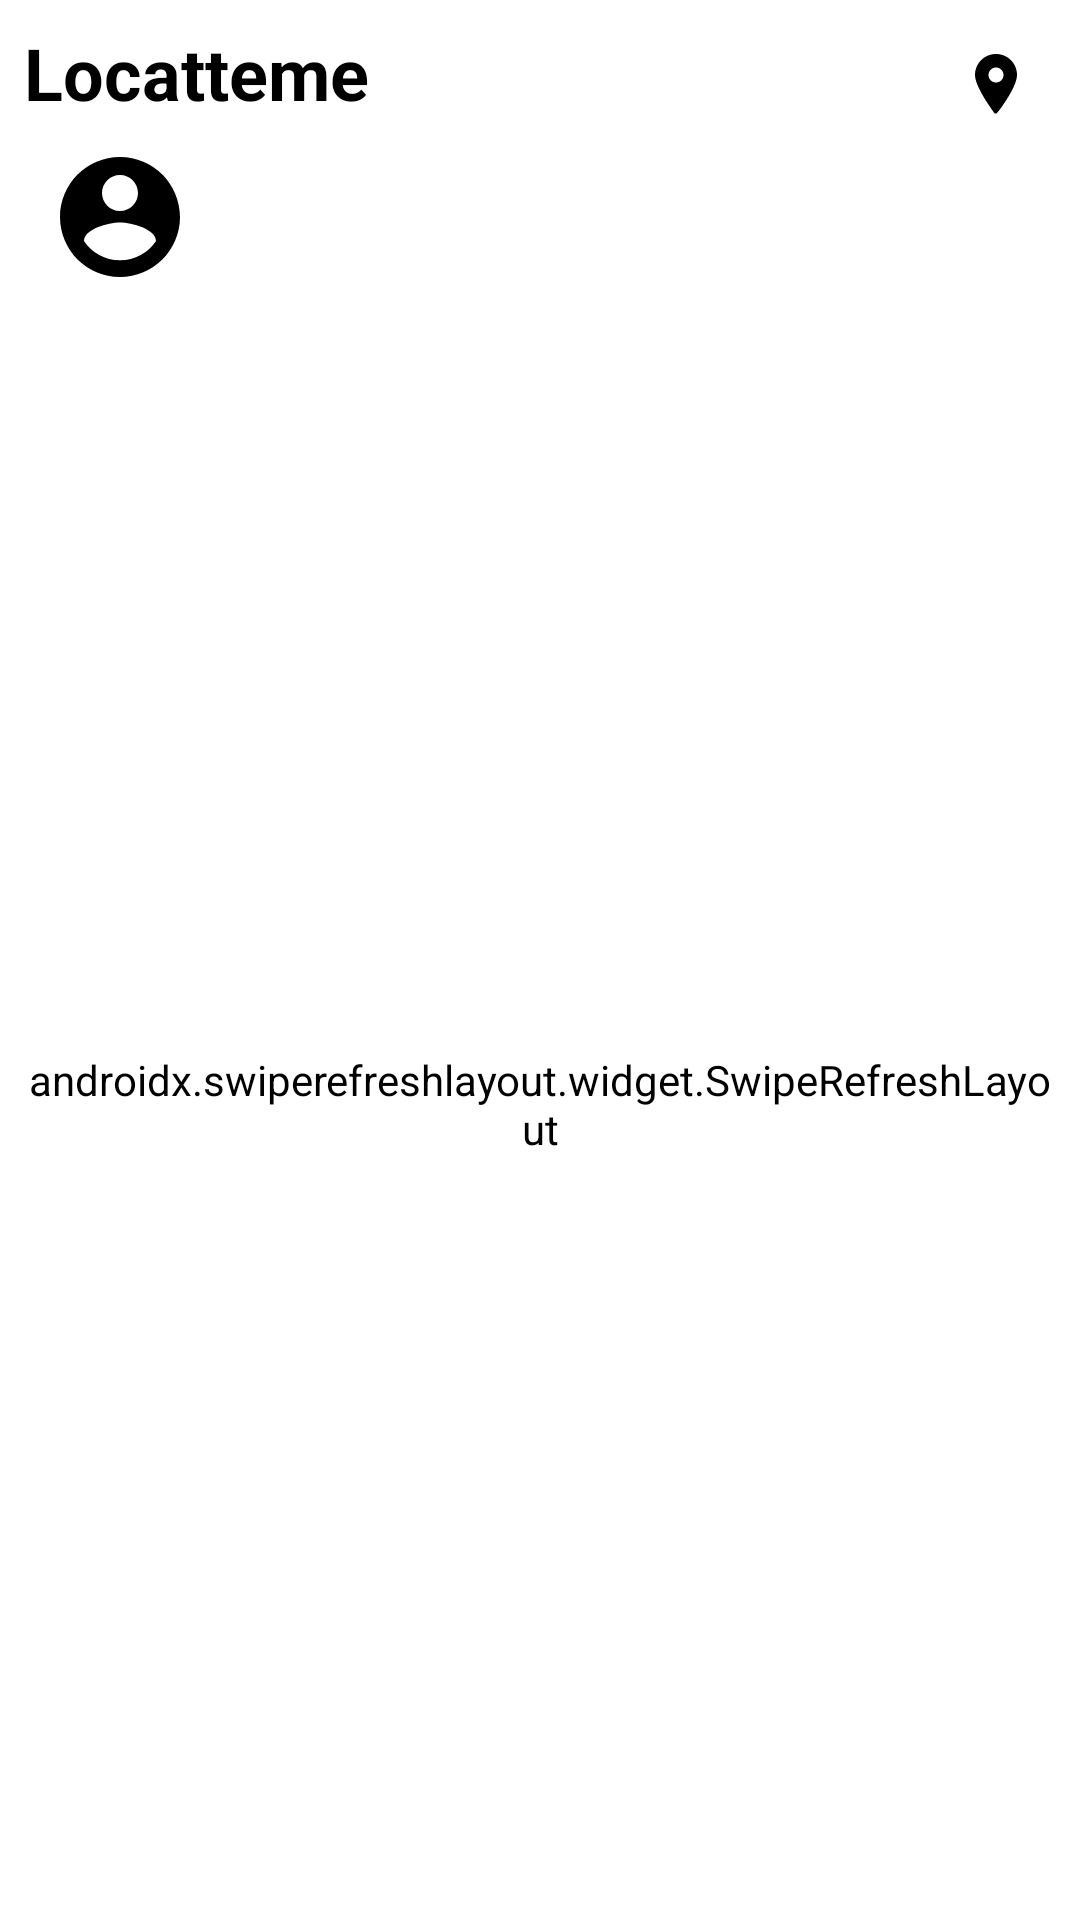

Layout XML and referenced resources for this Android screen:
<!-- AndroidManifest.xml: application theme Theme.Locatteme -->
<!-- res/layout/fragment_home.xml -->
<?xml version="1.0" encoding="utf-8"?>
<layout xmlns:android="http://schemas.android.com/apk/res/android"
    xmlns:app="http://schemas.android.com/apk/res-auto"
    xmlns:tools="http://schemas.android.com/tools"
    tools:context=".view.HomeFragments.HomeFragment">

    <data>
        <variable
            name="viewModel"
            type="com.tonymen.locatteme.viewmodel.HomeFViewModel" />
    </data>

    <androidx.constraintlayout.widget.ConstraintLayout
        android:layout_width="match_parent"
        android:layout_height="match_parent"
        android:padding="8dp"
        android:background="@color/backgroundColor">

        <TextView
            android:id="@+id/titleTextView"
            android:layout_width="wrap_content"
            android:layout_height="wrap_content"
            android:text="Locatteme"
            android:textSize="24sp"
            android:textStyle="bold"
            android:textColor="?android:textColorPrimary"
            app:layout_constraintStart_toStartOf="parent"
            app:layout_constraintTop_toTopOf="parent"
            android:background="@color/backgroundColor"/>


        <LinearLayout
            android:id="@+id/headerLayout"
            android:layout_width="wrap_content"
            android:layout_height="wrap_content"
            android:orientation="horizontal"
            app:layout_constraintEnd_toEndOf="parent"
            app:layout_constraintTop_toTopOf="parent">

            <ImageView
                android:id="@+id/ic_chat"
                android:layout_width="wrap_content"
                android:layout_height="wrap_content"
                android:padding="8dp"
                android:src="@drawable/ic_chat"
                app:tint="?android:textColorPrimary"
                android:background="@color/backgroundColor"
                android:visibility="gone"/>


            <ImageView
                android:layout_width="wrap_content"
                android:layout_height="wrap_content"
                android:padding="8dp"
                android:src="@drawable/ic_notifications"
                app:tint="?android:textColorPrimary"
                android:background="@color/backgroundColor"
                android:visibility="gone"/>

            <ImageView
                android:id="@+id/ic_located_or_deceased"
                android:layout_width="wrap_content"
                android:layout_height="wrap_content"
                android:background="@color/backgroundColor"
                android:padding="8dp"
                android:src="@drawable/ic_located_or_deceased"
                app:tint="?android:textColorPrimary" />
        </LinearLayout>

        <LinearLayout
            android:id="@+id/userInfoLayout"
            android:layout_width="wrap_content"
            android:layout_height="wrap_content"
            android:orientation="horizontal"
            app:layout_constraintTop_toBottomOf="@id/titleTextView"
            app:layout_constraintStart_toStartOf="parent"
            android:padding="8dp"
            android:background="@color/backgroundColor">

            <ImageView
                android:id="@+id/profileImageView"
                android:layout_width="48dp"
                android:layout_height="48dp"
                android:src="@drawable/ic_profile_placeholder"
                android:background="@color/backgroundColor"               android:scaleType="centerCrop"
                android:layout_marginEnd="8dp" />

            <TextView
                android:id="@+id/usernameTextView"
                android:layout_width="wrap_content"
                android:layout_height="wrap_content"
                android:textSize="16sp"
                android:textColor="?android:textColorPrimary"
                android:layout_gravity="center_vertical"
                android:background="@color/backgroundColor"/>
        </LinearLayout>

        <androidx.swiperefreshlayout.widget.SwipeRefreshLayout
            android:id="@+id/swipeRefreshLayout"
            android:layout_width="0dp"
            android:layout_height="0dp"
            app:layout_constraintTop_toBottomOf="@id/userInfoLayout"
            app:layout_constraintBottom_toBottomOf="parent"
            app:layout_constraintStart_toStartOf="parent"
            app:layout_constraintEnd_toEndOf="parent">

            <androidx.recyclerview.widget.RecyclerView
                android:id="@+id/recyclerView"
                android:layout_width="match_parent"
                android:layout_height="match_parent"
                android:clipToPadding="false"
                android:scrollbars="vertical"
                android:background="@color/backgroundColor" />

        </androidx.swiperefreshlayout.widget.SwipeRefreshLayout>

    </androidx.constraintlayout.widget.ConstraintLayout>
</layout>
<!-- resources referenced by this layout -->
<resources>
  <color name="backgroundColor">#FFFFFF</color>
  <!-- drawable ic_located_or_deceased (drawable) -->
  <vector xmlns:android="http://schemas.android.com/apk/res/android"
      android:width="24dp"
      android:height="24dp"
      android:viewportWidth="24"
      android:viewportHeight="24">
      
      <path
          android:fillColor="#000000"
          android:pathData="M12,2C8.13,2 5,5.13 5,9c0,3.78 5.25,11 6.38,12.62c0.25,0.35 0.74,0.35 0.99,0C13.75,20 19,12.78 19,9C19,5.13 15.87,2 12,2zM12,11.5c-1.38,0 -2.5,-1.12 -2.5,-2.5s1.12,-2.5 2.5,-2.5s2.5,1.12 2.5,2.5S13.38,11.5 12,11.5z"/>
  </vector>
  <!-- drawable ic_profile_placeholder (drawable) -->
  <vector xmlns:android="http://schemas.android.com/apk/res/android"
      android:width="24dp"
      android:height="24dp"
      android:viewportWidth="24"
      android:viewportHeight="24">
      <path
          android:fillColor="#000000"
          android:pathData="M12,2C6.48,2 2,6.48 2,12s4.48,10 10,10 10,-4.48 10,-10S17.52,2 12,2zm0,3c1.65,0 3,1.35 3,3s-1.35,3 -3,3 -3,-1.35 -3,-3 1.35,-3 3,-3zm0,14.2c-2.5,0 -4.71,-1.28 -6,-3.22 0.03,-1.99 4,-3.08 6,-3.08 1.99,0 5.97,1.09 6,3.08 -1.29,1.94 -3.5,3.22 -6,3.22z" />
  </vector>
  <style name="Theme.Locatteme" parent="Base.Theme.Locatteme" />
  <style name="Base.Theme.Locatteme" parent="Theme.Material3.DayNight.NoActionBar">
          
          <item name="colorPrimary">@color/primaryColor</item>
          <item name="colorPrimaryVariant">@color/primaryDarkColor</item>
          <item name="colorOnPrimary">@color/colorAccent</item>
          
          <item name="colorSecondary">@color/primaryColor</item>
          <item name="colorSecondaryVariant">@color/primaryDarkColor</item>
          <item name="colorOnSecondary">@color/colorAccent</item>
          
          <item name="android:statusBarColor">@color/primaryDarkColor</item>
          
          <item name="android:colorPrimaryDark">@color/primaryDarkColor</item>
          
          <item name="android:textColorPrimary">@color/textColorPrimary</item>
          <item name="android:textColorSecondary">@color/textColorSecondary</item>
          <item name="android:background">@color/backgroundColor</item>
          <item name="android:windowBackground">@color/windowBackground</item>
          <item name="android:buttonStyle">@style/ButtonStyle</item>
      </style>
  <color name="primaryColor">#1B5E20</color>
  <color name="primaryDarkColor">#004D40</color>
  <color name="colorAccent">#FFEB3B</color>
  <color name="textColorPrimary">#000000</color>
  <color name="textColorSecondary">#757575</color>
  <color name="windowBackground">#FFFFFF</color>
  <style name="ButtonStyle" parent="Widget.AppCompat.Button.Colored">
          <item name="android:layout_width">match_parent</item>
          <item name="android:layout_height">wrap_content</item>
          <item name="android:backgroundTint">@color/primaryColor</item>
          <item name="android:textColor">@color/backgroundColor</item>
          <item name="android:layout_marginTop">16dp</item>
          <item name="android:layout_marginBottom">16dp</item>
      </style>
</resources>
